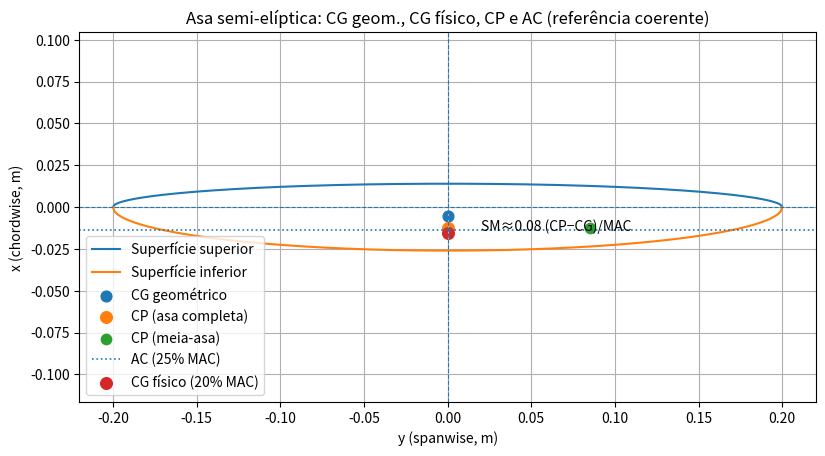

Here is the Python script that generated this plot:
import math
import matplotlib.pyplot as plt
import numpy as np

class Glider:
    def __init__(self, mass, wingspan, c_upper, c_lower, oswald_efficiency, cd0):
        self.mass = mass
        self.wingspan = wingspan
        self.c_upper = c_upper
        self.c_lower = c_lower
        self.oswald_efficiency = oswald_efficiency
        self.cd0 = cd0

    # ============================
    # GEOMETRIA
    # ============================

    @property
    def total_chord(self):
        """C = c_upper + c_lower"""
        return self.c_upper + self.c_lower

    @property
    def wing_area(self):
        """S = (π * b / 4) * (c_upper + c_lower)"""
        return (math.pi * self.wingspan / 4) * self.total_chord

    @property
    def mean_aerodynamic_chord(self):
        """MAC = (8 / (3π)) * (c_upper + c_lower)"""
        return (8 / (3 * math.pi)) * self.total_chord

    @property
    def aspect_ratio(self):
        """AR = 4b / [π (c_upper + c_lower)]"""
        return 4 * self.wingspan / (math.pi * self.total_chord)

    # ============================
    # CG GEOMÉTRICO
    # ============================

    @property
    def cg_chordwise(self):
        """x̄ (geométrico) = (4 / (3π)) * (c_upper - c_lower)  (referência: linha média)"""
        return (4 / (3 * math.pi)) * (self.c_upper - self.c_lower)

    @property
    def cg_spanwise_half(self):
        """ȳ_h = (2b) / (3π)"""
        return (2 * self.wingspan) / (3 * math.pi)

    # ============================
    # AERODINÂMICA
    # ============================

    @property
    def induced_drag_factor(self):
        """K = 1 / (π * AR * e)"""
        return 1 / (math.pi * self.aspect_ratio * self.oswald_efficiency)

    def minimum_sink_velocity(self, rho=1.225):
        """V_min_sink ≈ sqrt(2/rho) * (K/CD0)^(1/4) * sqrt(W/S)"""
        W = self.mass * 9.81
        term_1 = math.sqrt(2 / rho)
        term_2 = (self.induced_drag_factor / self.cd0) ** 0.25
        term_3 = math.sqrt(W / self.wing_area)
        return term_1 * term_2 * term_3

    def vertical_sink_rate(self, V=None, rho=1.225):
        """Calcula taxa de sink vertical"""
        W = self.mass * 9.81
        S = self.wing_area
        if V is None:
            V = self.minimum_sink_velocity(rho)
        CL = W / (0.5 * rho * V**2 * S)
        K = self.induced_drag_factor
        CD = self.cd0 + K * CL**2
        D = 0.5 * rho * V**2 * S * CD
        sink_rate = V * (D / W)
        glide_ratio = W / D if D != 0 else float("inf")
        return {
            "V_used": V,
            "CL": CL,
            "CD": CD,
            "D_N": D,
            "sink_rate_m_s": sink_rate,
            "glide_ratio": glide_ratio
        }

    def stall_velocity(self, CL_max, rho=1.225):
        """V_stall = sqrt((2W)/(ρ S CL_max))"""
        W = self.mass * 9.81
        S = self.wing_area
        return math.sqrt((2 * W) / (rho * S * CL_max))

    # ============================
    # CP e AC (valores em fração da MAC e em metros DESDE o LE da MAC)
    # ============================

    def chordwise_cp(self, Cm, Cl):
        """
        x_CP/MAC ≈ 0.25 - (Cm/Cl)
        Retorna x_CP em metros, MEDIDO DESDE o LE da MAC.
        """
        xcp_over_mac = 0.25 - (Cm / Cl)
        return xcp_over_mac * self.mean_aerodynamic_chord

    @property
    def spanwise_cp_half(self):
        """y_CP,h = 2b / (3π)  (válido p/ carga ~elíptica)"""
        return (2 * self.wingspan) / (3 * math.pi)

    @property
    def x_ac(self):
        """AC (25% MAC) em metros, MEDIDO DESDE o LE da MAC"""
        return 0.25 * self.mean_aerodynamic_chord

    # ============================
    # REFERÊNCIA GRÁFICA (origem = linha média)
    # ============================

    @property
    def x_le_mac(self):
        """Bordo de ataque da MAC medido a partir da linha média (referência do gráfico)."""
        # Para a planforma de semi-elipses combinadas: x_LE,MAC = -(8/(3π)) * c_lower
        return -(8.0 / (3.0 * math.pi)) * self.c_lower

    def x_ac_plot(self):
        """AC convertido para a referência do gráfico (somando offset do LE da MAC)."""
        return self.x_le_mac + self.x_ac

    def x_cp_plot(self, Cm, Cl):
        """CP convertido para a referência do gráfico (somando offset do LE da MAC)."""
        return self.x_le_mac + self.chordwise_cp(Cm, Cl)

    # ============================
    # CG FÍSICO (AJUSTÁVEL)
    # ============================

    def x_cg_physical(self, frac_mac):
        """
        CG físico como fração da MAC MEDIDA DESDE o LE da MAC.
        Ex.: frac_mac=0.20 => x = 0.20*MAC (desde o LE da MAC)
        """
        return float(frac_mac) * self.mean_aerodynamic_chord

    def static_margin_cp(self, xcg_phys_from_le, Cm, Cl):
        """
        'Margem' usando CP: (x_CP - x_CG)/MAC, ambos medidos DESDE o LE da MAC.
        >0 => CG à frente do CP (tendência estável).
        """
        xcp_from_le = self.chordwise_cp(Cm, Cl)
        return (xcp_from_le - xcg_phys_from_le) / self.mean_aerodynamic_chord

    # ============================
    # PLOTAGEM (referência coerente)
    # ============================

    def plot_wing_with_cg_cp_ac(self, Cm, Cl, cg_phys_frac_mac=0.20, show_half_cp=True):
        """
        Plota asa + CG geométrico + CP + AC + CG físico (fração da MAC),
        TODOS no mesmo referencial do gráfico (origem = linha média).
        """
        b = self.wingspan
        y = np.linspace(-b/2, b/2, 400)

        x_upper = self.c_upper * np.sqrt(1 - (4 * y**2) / b**2)
        x_lower = -self.c_lower * np.sqrt(1 - (4 * y**2) / b**2)

        # Conversões corretas de referência
        x_cg_geom = self.cg_chordwise                            # já na linha média
        x_cp_plot = self.x_cp_plot(Cm, Cl)                       # CP na ref. do gráfico
        x_ac_plot = self.x_ac_plot()                             # AC na ref. do gráfico
        x_cg_phys_plot = self.x_le_mac + self.x_cg_physical(cg_phys_frac_mac)  # CG físico na ref. do gráfico
        y_center  = 0.0
        y_cp_half = self.spanwise_cp_half

        plt.figure(figsize=(9.5, 4.8))
        plt.plot(y, x_upper, label='Superfície superior')
        plt.plot(y, x_lower, label='Superfície inferior')
        plt.axhline(0, linestyle='--', linewidth=0.8)
        plt.axvline(0, linestyle='--', linewidth=0.8)

        plt.scatter(y_center, x_cg_geom, s=60, label='CG geométrico')
        plt.scatter(y_center, x_cp_plot, s=70, label='CP (asa completa)')
        if show_half_cp:
            plt.scatter(y_cp_half, x_cp_plot, s=55, label='CP (meia-asa)')

        # AC como linha horizontal (mesma referência)
        plt.axhline(x_ac_plot, linestyle=':', linewidth=1.2, label='AC (25% MAC)')

        # CG físico (fração da MAC) – mesma referência
        plt.scatter(y_center, x_cg_phys_plot, s=70, label=f'CG físico ({100*cg_phys_frac_mac:.0f}% MAC)')

        # Margem numérica (independe da origem) usa valores "desde LE da MAC"
        SM = self.static_margin_cp(self.x_cg_physical(cg_phys_frac_mac), Cm, Cl)
        plt.annotate(f"SM≈{SM:.2f} (CP−CG)/MAC", xy=(0, (x_cg_phys_plot + x_cp_plot)/2),
                     xytext=(0.05*b, (x_cg_phys_plot + x_cp_plot)/2))

        plt.title("Asa semi-elíptica: CG geom., CG físico, CP e AC (referência coerente)")
        plt.xlabel("y (spanwise, m)")
        plt.ylabel("x (chordwise, m)")
        plt.legend()
        plt.axis('equal')
        plt.grid(True)
        plt.show()


# ============================
# EXEMPLO DE USO
# ============================

glider = Glider(
    mass=0.8,
    wingspan=0.4,
    c_upper=0.014,
    c_lower=0.026,
    oswald_efficiency=0.75,
    cd0=0.04
)

print("=== GEOMETRIA ===")
print(f"Wing Area S = {glider.wing_area:.5f} m²")
print(f"MAC = {glider.mean_aerodynamic_chord:.5f} m")
print(f"AR = {glider.aspect_ratio:.3f}")
print(f"CG geométrico (x) = {glider.cg_chordwise:.5f} m")
print(f"LE da MAC (x ref. linha média) = {glider.x_le_mac:.5f} m")
print(f"AC (25% MAC) (x, ref. linha média) = {glider.x_ac_plot():.5f} m")

# Dados aerodinâmicos (ajusta aos teus)
Cm_section = -0.05
Cl_section = 1.7

# CP desde LE da MAC e convertido para a ref. do gráfico
x_cp_from_le = glider.chordwise_cp(Cm_section, Cl_section)
x_cp_plot = glider.x_cp_plot(Cm_section, Cl_section)

# CG físico como % da MAC (ex.: 20% MAC)
cg_phys_frac = 0.20
x_cg_phys_from_le = glider.x_cg_physical(cg_phys_frac)
SM = glider.static_margin_cp(x_cg_phys_from_le, Cm_section, Cl_section)

print("\n=== POSIÇÕES AERODINÂMICAS ===")
print(f"x_CP (desde LE da MAC) = {x_cp_from_le:.5f} m  ({0.25 - Cm_section/Cl_section:.3f} × MAC)")
print(f"x_CP (ref. linha média p/ plot) = {x_cp_plot:.5f} m")
print(f"x_CG_físico (desde LE da MAC) = {x_cg_phys_from_le:.5f} m  ({cg_phys_frac:.2f} × MAC)")
print(f"Margem (CP − CG)/MAC ≈ {SM:.3f}  (>0 desejável)")

# Plot geral (tudo na mesma referência)
glider.plot_wing_with_cg_cp_ac(Cm=Cm_section, Cl=Cl_section, cg_phys_frac_mac=cg_phys_frac)
